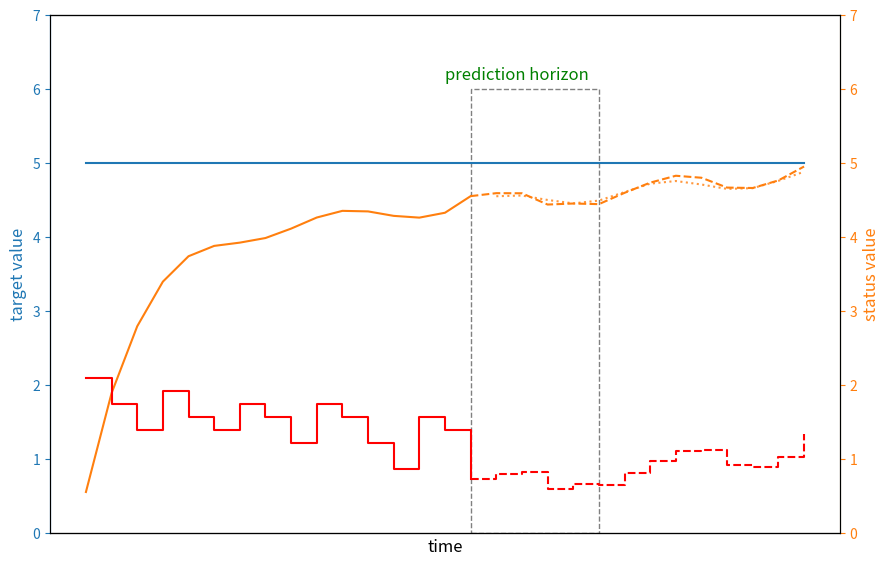
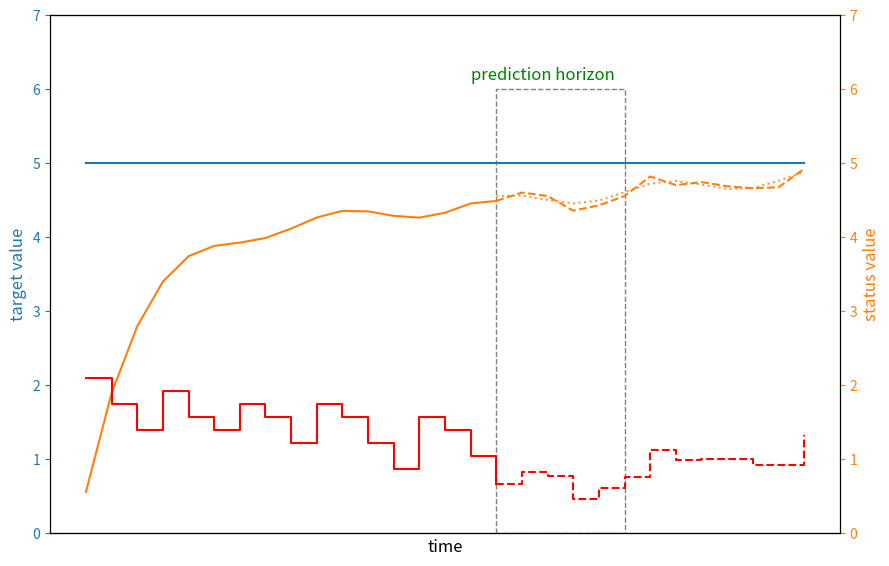
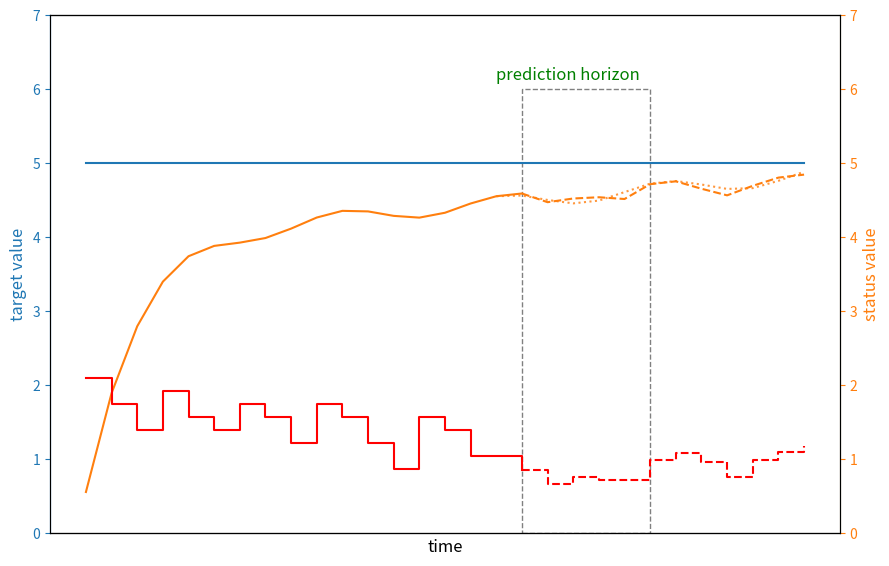
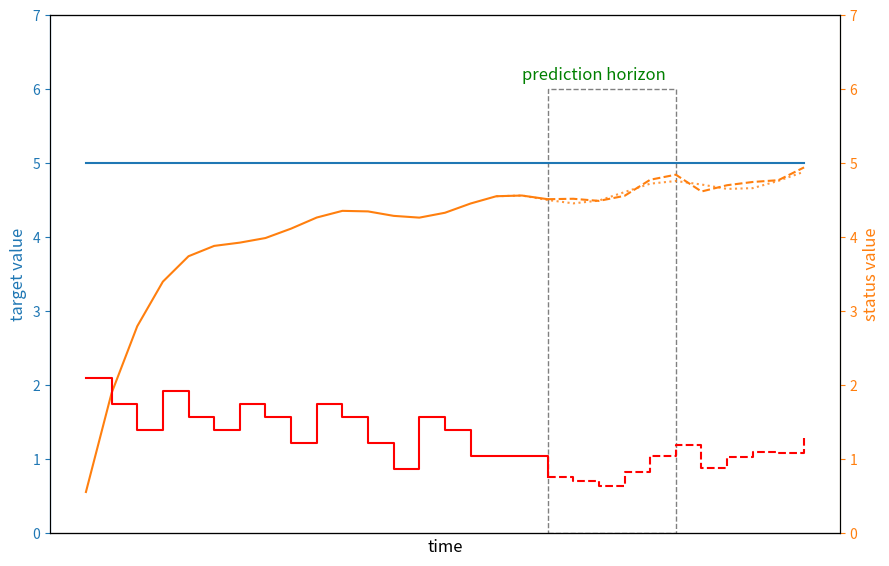
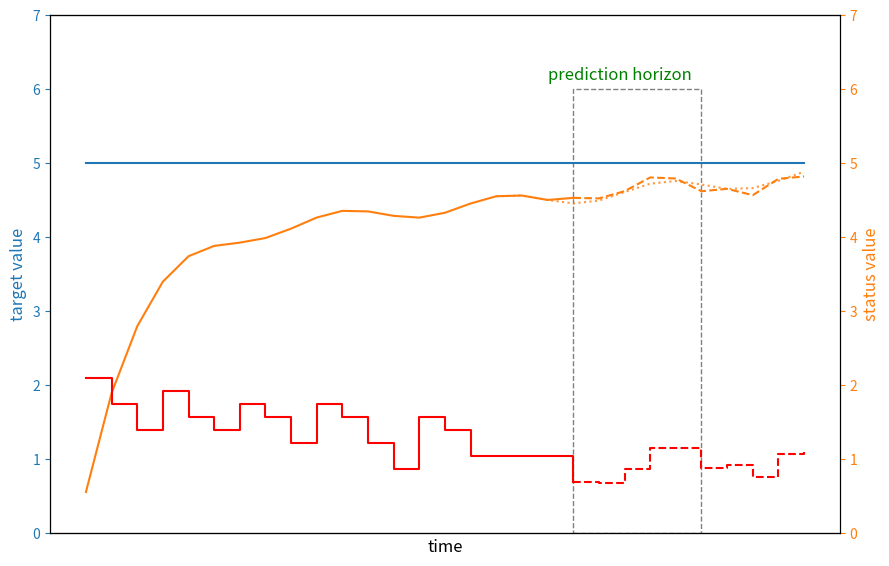
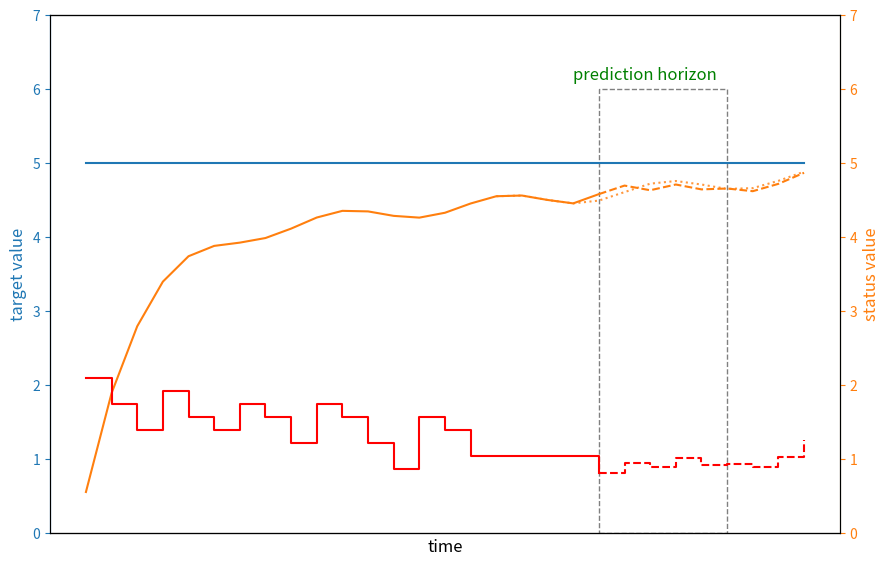
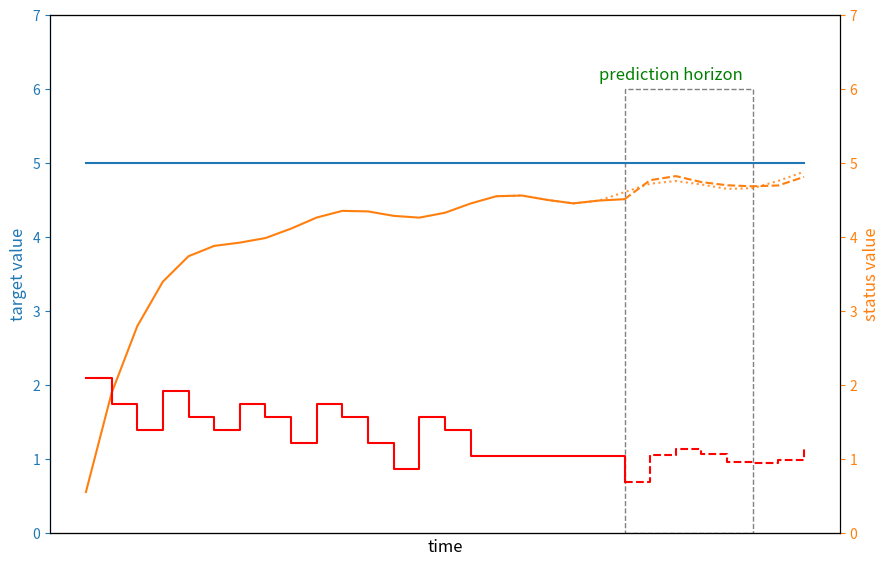

Write the Python code that produced these figures, in order.
import matplotlib.pyplot as plt
import numpy as np
import matplotlib.patches as patches

for i in range(0,7):
    k = i
    # 构造数据
    x = np.arange(1, 30)
    y1 = 5 * x ** 0
    y2 = 10 - (5.5 * (np.exp(-0.5 * x) + 1.1) + 0.1 * np.sin(x)) + 0.03 * x
    y3 = [12, 10, 8, 11, 9, 8, 10, 9, 7, 10, 9, 7, 5, 9, 8, 6, 6,6, 6, 6, 6, 6, 6, 6, 6, 6, 6, 6, 6]
    y4 = 10 - (5.5 * (np.exp(-0.5 * x) + 1.1) + 0.1 * np.sin(x)) + 0.03 * x
    for j in range(k,14):
        y2[15+j] = y2[15+j]+np.random.uniform(-0.1, 0.1)
        y3[15+j] = (y2[15+j]-4)*8+np.random.uniform(-0.3, 0.3)
    # y3 = np.random.randint(5, 12, size=29) - 0.3 * x + 4.5

    # 构造多个ax
    fig, ax1 = plt.subplots(figsize=(9, 6))
    ax2 = ax1.twinx()
    ax3 = ax1.twinx()
    # 绘制
    img1, = ax1.plot(x, y1, c='tab:blue')
    img2, = ax2.plot(x[0:(16+k)], y2[0:(16+k)], c='tab:orange')
    img2, = ax2.plot(x[(15+k):], y2[(15+k):], c='tab:orange', linestyle='--')
    img2, = ax2.plot(x[16:], y4[16:], c='tab:orange', linestyle=':', alpha=0.8)
    # 获取对应折线图颜色给到spine ylabel yticks yticklabels
    axs = [ax1, ax2]
    imgs = [img1, img2]

    for i in range(len(axs)):
        axs[i].spines['right'].set_color(imgs[i].get_color())
        axs[i].tick_params(axis='y', color=imgs[i].get_color(), labelcolor=imgs[i].get_color())
        axs[i].spines['left'].set_color(img1.get_color())  # 注意ax1是left

        axs[0].set_ylabel('target value',fontsize=12, c=imgs[0].get_color())
        axs[1].set_ylabel('status value',fontsize=12, c=imgs[1].get_color())

    plt.step(x[:(16+k)], y3[:(16+k)], color='red', where='post', label='post')
    plt.step(x[(15+k):], y3[(15+k):], color='red', where='post', label='post', linestyle='--')

    # 矩形
    fig, ax1.add_patch(
        patches.Rectangle(xy=(16 + k, 0), width=5, height=6, edgecolor='gray', fill=False, linewidth=1, linestyle='--'))
    # 设置其他细节
    ax1.set_xlabel('time',fontsize=12)
    ax1.set_ylim(0, 7)
    ax2.set_ylim(0, 7)
    ax3.set_ylim(0, 40)
    plt.tight_layout()
    plt.savefig("{}".format(k), dpi=600)
    plt.xticks([])
    plt.yticks([])
    plt.text(k+15, 35, 'prediction horizon', fontsize=12, color='g')
plt.show()





